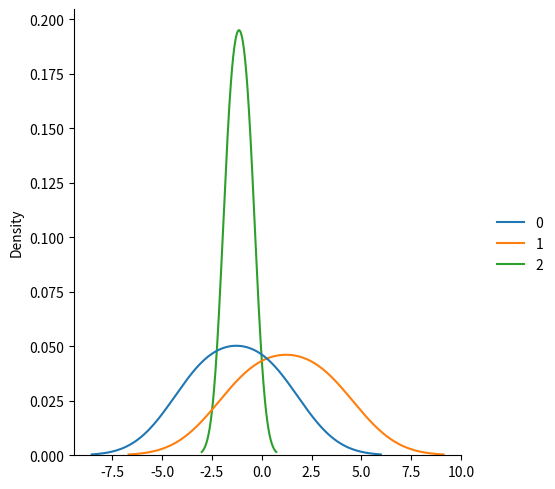
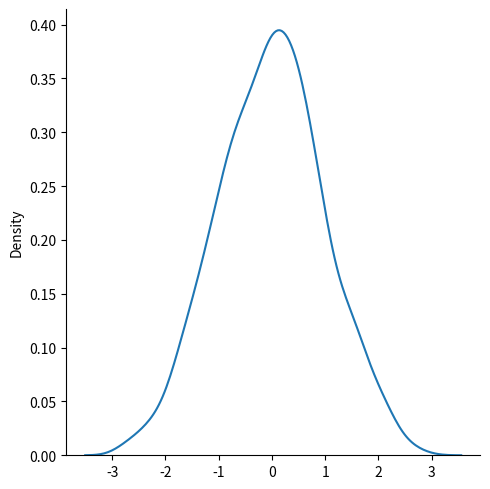

Here is the Python script that generated these plots, in order:
"""Normal Distribution
The Normal Distribution is one of the most important distributions.

It is also called the Gaussian Distribution after the German mathematician Carl Friedrich Gauss.

It fits the probability distribution of many events, eg. IQ Scores, Heartbeat etc.

Use the random.normal() method to get a Normal Data Distribution.

It has three parameters:

loc - (Mean) where the peak of the bell exists.

scale - (Standard Deviation) how flat the graph distribution should be.

size - The shape of the returned array.

ExampleGet your own Python Server
Generate a random normal distribution of size 2x3:"""
import numpy as np
from numpy import random as rd
x = rd.normal(size=(2,3))
print(x)
print('\n')

"""Example
Generate a random normal distribution of size 2x3 with mean at 1 and standard deviation of 2:"""
x = rd.normal(size=(2,3),loc=1,scale=2)
print(x)
print('\n')

#Visualization of Normal Distribution
import matplotlib.pyplot as plt
import seaborn as sns
x = rd.normal(size=(2,3),loc=1,scale=2)
sns.displot(x,kind='kde')
plt.show()

#Note: The curve of a Normal Distribution is also known as the Bell Curve because of the bell-shaped curve.
sns.displot(rd.normal(size=1000),kind='kde')
plt.show()
